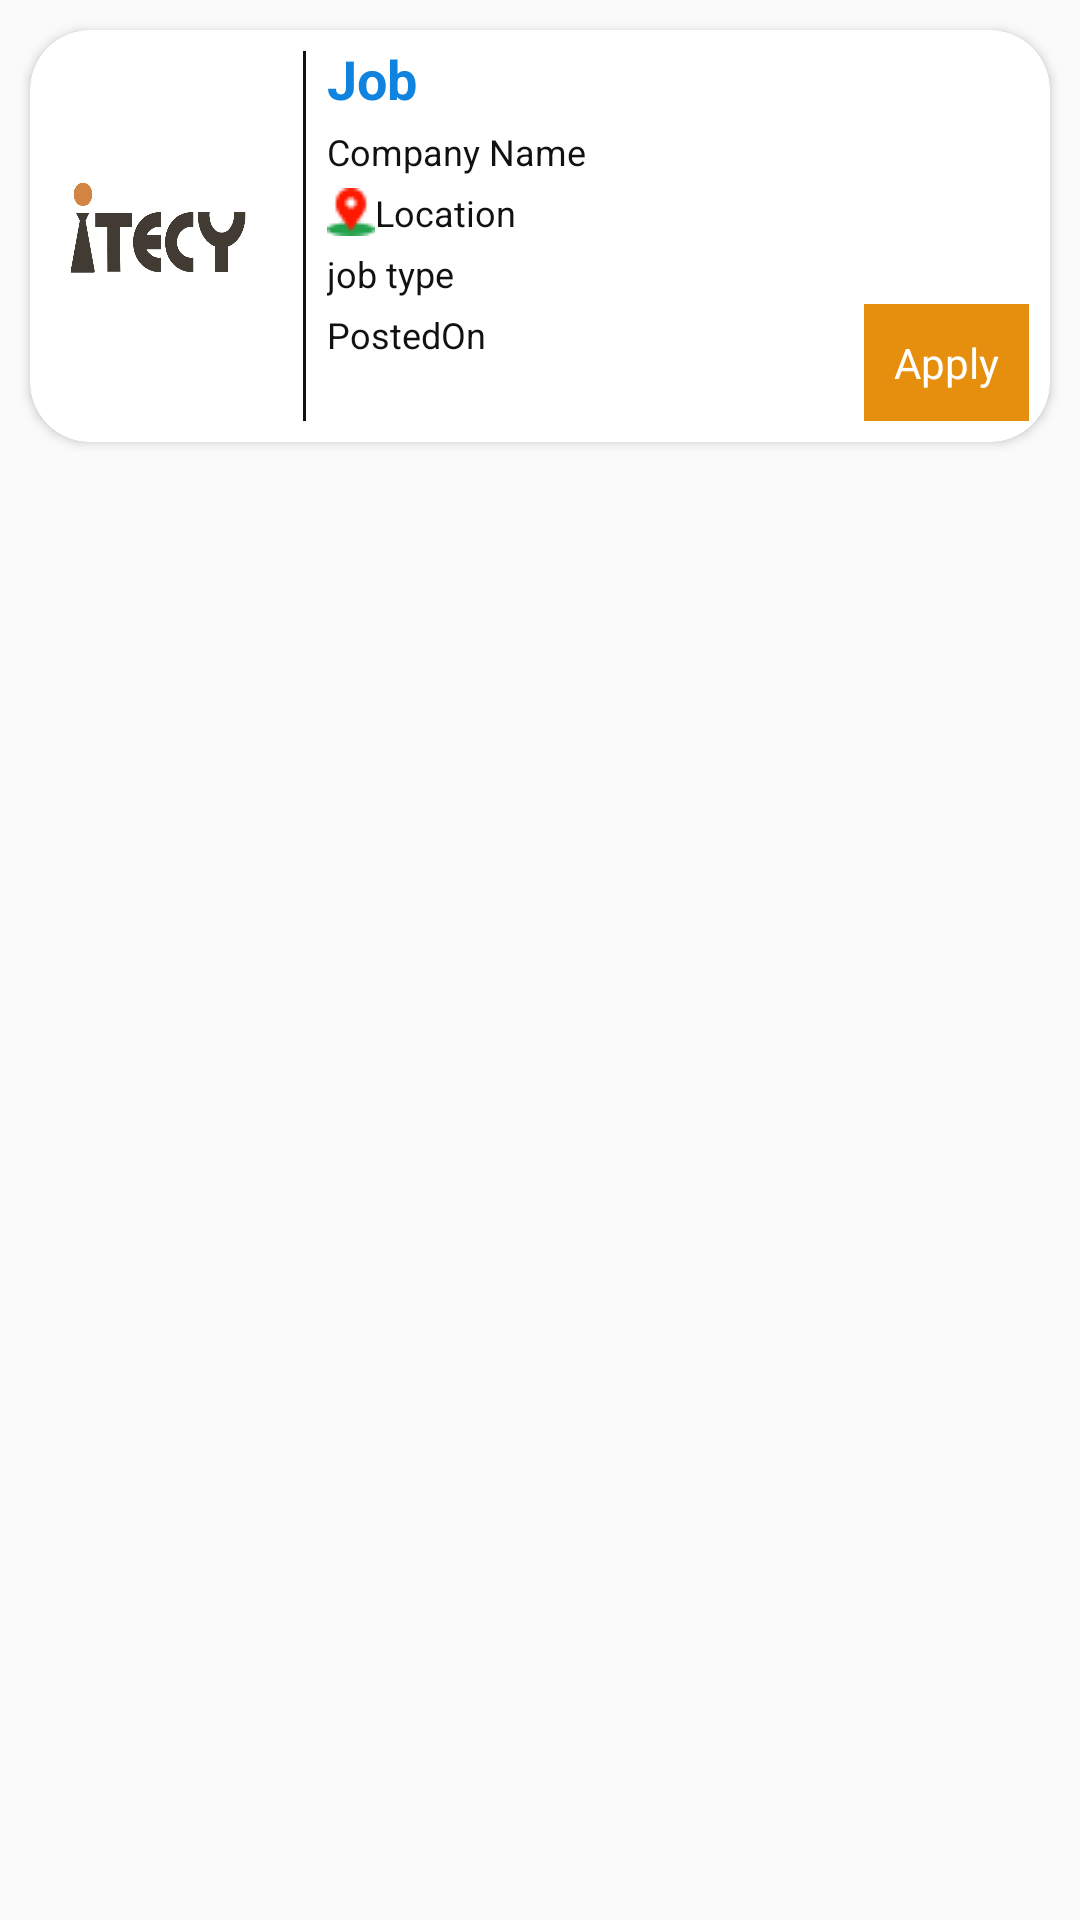

Reconstruct the res/layout file that produces this screen, plus the resources it refers to.
<!-- AndroidManifest.xml: application theme AppTheme -->
<!-- res/layout/jobs_child_data.xml -->
<?xml version="1.0" encoding="utf-8"?>
<LinearLayout xmlns:android="http://schemas.android.com/apk/res/android"
    android:layout_width="match_parent"
    xmlns:app="http://schemas.android.com/apk/res-auto"
    android:orientation="vertical"
    android:layout_height="match_parent">

<androidx.cardview.widget.CardView
    android:id="@+id/card_jobDetails"
    android:layout_width="match_parent"
    android:layout_height="wrap_content"
    app:cardCornerRadius="20dp"
    android:layout_margin="10dp">

    <LinearLayout
        android:layout_width="match_parent"
        android:layout_height="wrap_content"
        android:orientation="horizontal"
        android:layout_margin="2dp"
        >

        <ImageView
            xmlns:app="http://schemas.android.com/apk/res-auto"
            android:id="@+id/companyLogo"
            android:layout_width="80dp"
            android:layout_height="80dp"
            android:layout_margin="2dp"
            android:layout_gravity="center"
            android:src="@drawable/itecylogoo"
            />

        <TextView
            android:layout_width="1dp"
            android:layout_height="match_parent"
            android:background="@color/black"
            android:layout_margin="5dp"/>

        <LinearLayout
            android:layout_width="match_parent"
            android:layout_height="wrap_content"
            android:orientation="vertical">
            <LinearLayout
                android:layout_width="match_parent"
                android:layout_height="wrap_content"
                android:orientation="horizontal">

                <TextView
                    android:layout_width="wrap_content"
                    android:layout_height="wrap_content"
                    android:id="@+id/job"
                    android:textSize="18dp"
                    android:textColor="@color/blue"
                    android:textStyle="bold"
                    android:padding="2dp"
                    android:text="Job"/>

            </LinearLayout>

            <TextView
                android:textSize="12dp"
                android:layout_width="match_parent"
                android:layout_height="wrap_content"
                android:id="@+id/companyName"
                android:padding="2dp"
                android:textColor="@color/black"
                android:text="Company Name"/>

            <TextView
                android:textSize="12dp"
                android:layout_width="match_parent"
                android:layout_height="wrap_content"
                android:id="@+id/location"
                android:padding="2dp"
                android:drawableLeft="@drawable/location"
                android:textColor="@color/black"
                android:text="Location"/>


            <TextView
                android:layout_width="match_parent"
                android:layout_height="wrap_content"
                android:id="@+id/experience"
                android:padding="2dp"
                android:textSize="12dp"
                android:visibility="gone"
                android:inputType="textCapSentences"
                android:textColor="@color/black"
                android:text="Experience"/>
            <TextView
                android:textSize="12dp"
                android:layout_width="match_parent"
                android:layout_height="wrap_content"
                android:id="@+id/jobType"
                android:padding="2dp"
                android:textColor="@color/black"
                android:text="job type "/>


            <RelativeLayout
                android:layout_width="match_parent"
                android:layout_height="wrap_content"
                >
                <TextView
                    android:textSize="12dp"
                    android:layout_width="wrap_content"
                    android:layout_height="wrap_content"
                    android:id="@+id/postedOn"
                    android:padding="2dp"
                    android:gravity="start"
                    android:layout_marginRight="2dp"
                    android:textColor="@color/black"
                    android:text="PostedOn"/>
                <TextView
                    android:layout_width="wrap_content"
                    android:layout_height="wrap_content"
                    android:id="@+id/applyJob"
                    android:padding="10dp"
                    android:gravity="right"
                    android:layout_marginRight="5dp"
                    android:layout_marginBottom="5dp"
                    android:layout_alignParentRight="true"
                    android:background="@color/button"
                    android:textColor="@color/white"
                    android:text="Apply"/>
            </RelativeLayout>


        </LinearLayout>



    </LinearLayout>

</androidx.cardview.widget.CardView>

</LinearLayout>
<!-- resources referenced by this layout -->
<resources>
  <color name="black">#111111</color>
  <color name="blue">#1083DF</color>
  <color name="button">#E68F0F</color>
  <color name="white">#FFFFFF</color>
  <!-- drawable itecylogoo: png bitmap (drawable, 55971 bytes) -->
  <!-- drawable location: png bitmap (drawable-v21, 786 bytes) -->
  <style name="AppTheme" parent="Theme.AppCompat.Light.NoActionBar">
          
          <item name="colorPrimary">@color/colorPrimary</item>
          <item name="colorPrimaryDark">@color/colorPrimaryDark</item>
          <item name="colorAccent">@color/colorAccent</item>
          <item name="windowActionBar">false</item>
          <item name="windowNoTitle">true</item>
          <item name="actionOverflowMenuStyle">@style/OverflowMenu</item>
      </style>
  <color name="colorPrimary">#008577</color>
  <color name="colorPrimaryDark">#00574B</color>
  <color name="colorAccent">#D81B60</color>
  <style name="OverflowMenu">
          <item name="overlapAnchor">false</item>
          <item name="android:dropDownVerticalOffset">-4.0dip</item>
  
      </style>
</resources>
